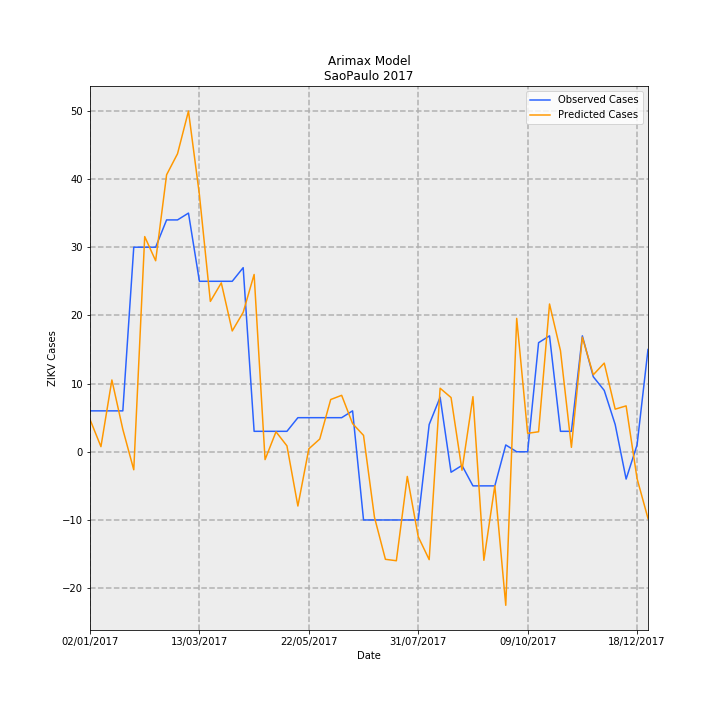

Source data for this figure (header and first rows):
Date, predictions_incidence, observed_incidence, Predicted Cases, Observed Cases, error
02/01/2017, 0.01051, 0.01331, 4.737, 6.0, 1.263
09/01/2017, 0.001671, 0.01331, 0.7534, 6.0, 5.247
16/01/2017, 0.02335, 0.01331, 10.53, 6.0, -4.529
23/01/2017, 0.007302, 0.01331, 3.293, 6.0, 2.707
30/01/2017, -0.005852, 0.06653, -2.639, 30.0, 32.64
06/02/2017, 0.06998, 0.06653, 31.56, 30.0, -1.555
13/02/2017, 0.06212, 0.06653, 28.01, 30.0, 1.987
20/02/2017, 0.09007, 0.0754, 40.62, 34.0, -6.615
27/02/2017, 0.09693, 0.0754, 43.71, 34.0, -9.709
06/03/2017, 0.1108, 0.07761, 49.96, 35, -14.96
13/03/2017, 0.08357, 0.05544, 37.69, 25.0, -12.69
20/03/2017, 0.0489, 0.05544, 22.05, 25.0, 2.95
27/03/2017, 0.05492, 0.05544, 24.77, 25.0, 0.2348
03/04/2017, 0.03929, 0.05544, 17.72, 25.0, 7.283
10/04/2017, 0.04534, 0.05987, 20.45, 27.0, 6.555
17/04/2017, 0.05766, 0.006653, 26, 3.0, -23
24/04/2017, -0.002547, 0.006653, -1.149, 3.0, 4.149
01/05/2017, 0.006499, 0.006653, 2.931, 3.0, 0.06944
08/05/2017, 0.001922, 0.006653, 0.8666, 3.0, 2.133
15/05/2017, -0.01765, 0.01109, -7.957, 5.0, 12.96
22/05/2017, 0.0009534, 0.01109, 0.4299, 5.0, 4.57
29/05/2017, 0.004152, 0.01109, 1.873, 5.0, 3.127
05/06/2017, 0.01699, 0.01109, 7.663, 5.0, -2.663
12/06/2017, 0.01836, 0.01109, 8.277, 5.0, -3.277
19/06/2017, 0.009162, 0.01331, 4.131, 6.0, 1.869
26/06/2017, 0.005327, -0.02218, 2.402, -10.0, -12.4
03/07/2017, -0.0213, -0.02218, -9.604, -10.0, -0.396
10/07/2017, -0.03497, -0.02218, -15.77, -10.0, 5.769
17/07/2017, -0.03543, -0.02218, -15.98, -10.0, 5.978
24/07/2017, -0.008022, -0.02218, -3.618, -10.0, -6.382
31/07/2017, -0.02762, -0.02218, -12.45, -10.0, 2.453
07/08/2017, -0.03508, 0.00887, -15.82, 4.0, 19.82
14/08/2017, 0.02066, 0.01774, 9.318, 8.0, -1.318
21/08/2017, 0.01763, -0.006653, 7.948, -3.0, -10.95
28/08/2017, -0.006008, -0.004435, -2.709, -2.0, 0.7093
04/09/2017, 0.01792, -0.01109, 8.083, -5.0, -13.08
11/09/2017, -0.03529, -0.01109, -15.91, -5.0, 10.91
18/09/2017, -0.01102, -0.01109, -4.969, -5.0, -0.03083
25/09/2017, -0.04992, 0.002218, -22.51, 1.0, 23.51
02/10/2017, 0.04338, 0.0, 19.56, 0.0, -19.56
09/10/2017, 0.006004, 0.0, 2.708, 0.0, -2.708
16/10/2017, 0.006504, 0.03548, 2.933, 16.0, 13.07
23/10/2017, 0.04805, 0.0377, 21.67, 17.0, -4.67
30/10/2017, 0.03288, 0.006653, 14.83, 3.0, -11.83
06/11/2017, 0.001439, 0.006653, 0.6491, 3.0, 2.351
13/11/2017, 0.03726, 0.0377, 16.8, 17.0, 0.1987
20/11/2017, 0.02504, 0.02439, 11.29, 11.0, -0.2905
27/11/2017, 0.02884, 0.01996, 13.01, 9.0, -4.005
04/12/2017, 0.01386, 0.00887, 6.248, 4.0, -2.248
11/12/2017, 0.01492, -0.00887, 6.73, -4.0, -10.73
18/12/2017, -0.008713, 0.002218, -3.929, 1.0, 4.929
25/12/2017, -0.02169, 0.03326, -9.78, 15.0, 24.78
